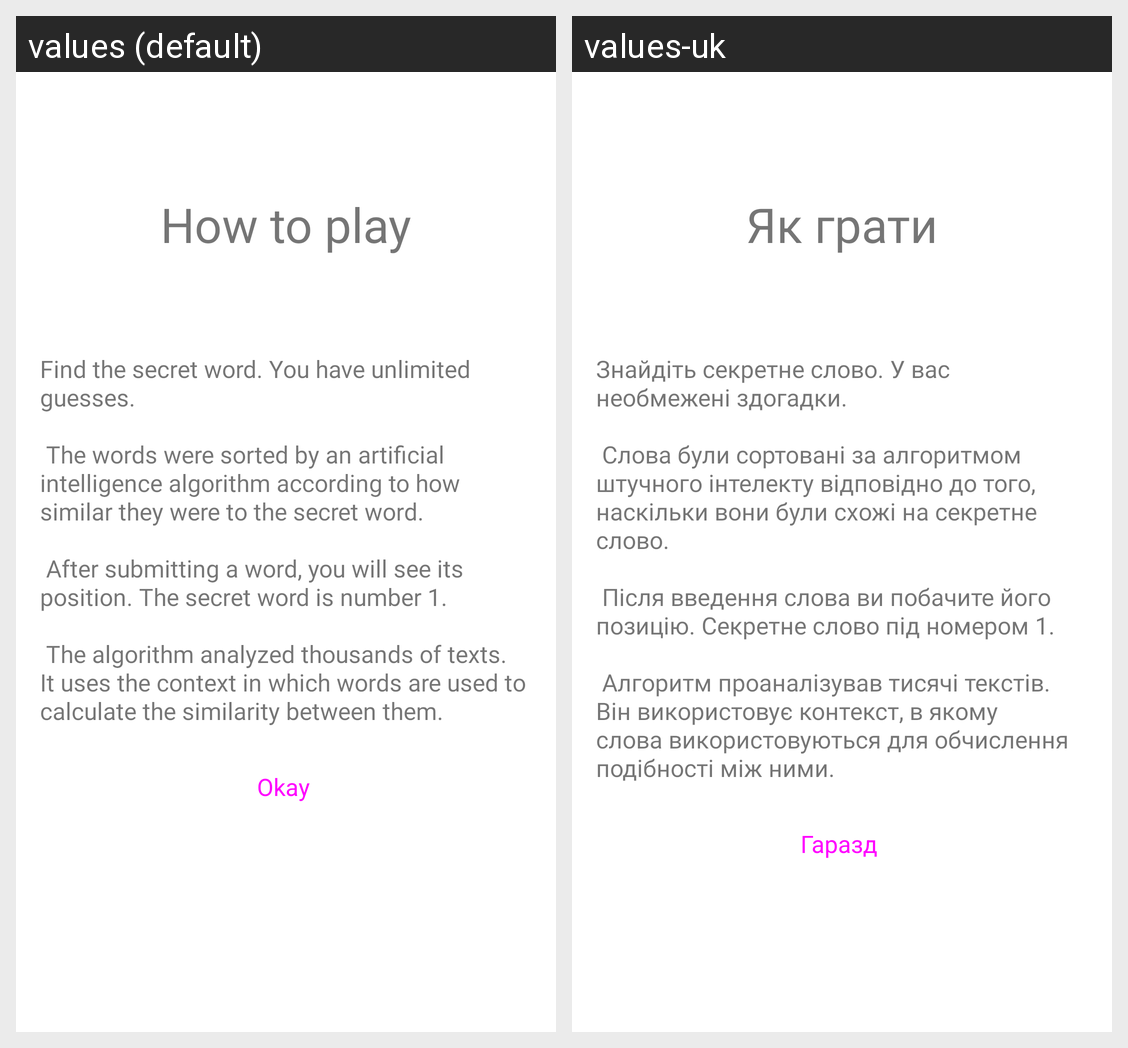

For this localized Android screen grid, give each drawn string resource with its value in every locale shown.
Android screen res/layout/howtoplay.xml rendered under 2 locales, left to right: values (default), values-uk. Device: Nexus 5 (rendered at 1080×1920; each locale shown at half size, 540×960, under a caption strip naming it); theme Theme.MaterialComponents.DayNight.NoActionBar.
Strings drawn on this screen, with the default value and each locale's value (text and hints the layout hard-codes, and strings that could not be matched under every locale, appear in the picture but are not listed):

okay
  values: Okay
  values-uk: Гаразд

howtoplay_help
  values: Find the secret word. You have unlimited guesses.
      
       The words were sorted by an artificial intelligence algorithm according to how similar they were to the secret word.
      
       After submitting a word, you will see its position. The secret word is number 1.
      
       The algorithm analyzed thousands of texts. It uses the context in which words are used to calculate the similarity between them.
  values-uk: Знайдіть секретне слово. У вас необмежені здогадки. 
       
       Слова були сортовані за алгоритмом штучного інтелекту відповідно до того, наскільки вони були схожі на секретне слово. 
       
       Після введення слова ви побачите його позицію. Секретне слово під номером 1. 
       
       Алгоритм проаналізував тисячі текстів. Він використовує контекст, в якому слова використовуються для обчислення подібності між ними.

how_to_play
  values: How to play
  values-uk: Як грати
